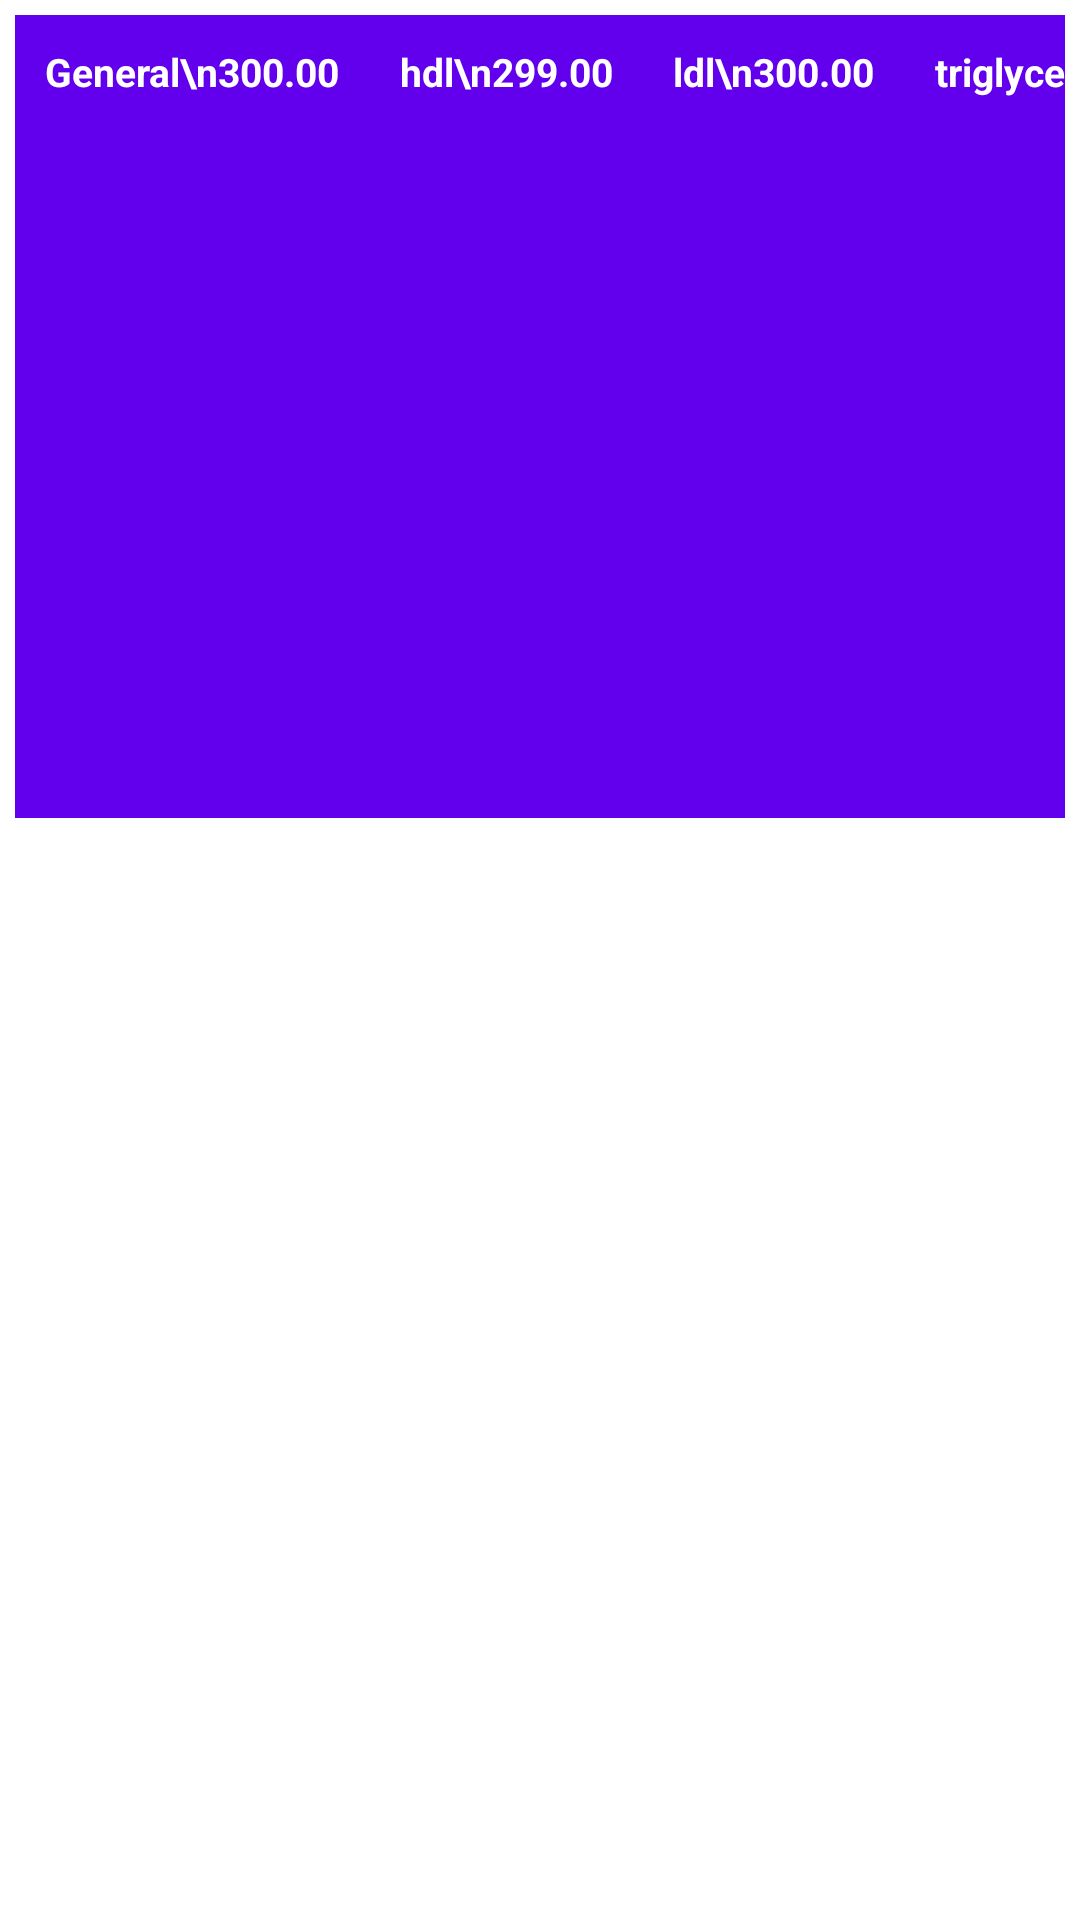

This screen was rendered from an Android layout file. Write that file and the resources it references.
<!-- AndroidManifest.xml: application theme Theme.CholesterolControl -->
<!-- res/layout/test_card.xml -->
<?xml version="1.0" encoding="utf-8"?>
<androidx.appcompat.widget.LinearLayoutCompat xmlns:android="http://schemas.android.com/apk/res/android"
    android:layout_width="match_parent"
    android:layout_height="wrap_content"
    android:padding="5dp"
    android:orientation="vertical">


    <androidx.appcompat.widget.LinearLayoutCompat
        android:layout_width="match_parent"
        android:layout_height="wrap_content"
        android:background="@color/purple_500">
        <TextView
            android:layout_width="wrap_content"
            android:layout_height="wrap_content"
            android:id="@+id/dateTest"
            android:layout_weight="1"
            android:text="Date\n11/12/2021"
            android:gravity="center"
            android:textSize="13dp"
            android:textColor="@color/white"
            android:textStyle="bold"
            android:padding="10dp"/>
        <TextView
            android:layout_width="wrap_content"
            android:layout_height="wrap_content"
            android:id="@+id/general"
            android:text="General\n300.00"
            android:textSize="13dp"
            android:gravity="center"
            android:textColor="@color/white"
            android:textStyle="bold"
            android:padding="10dp"/>
        <TextView
            android:layout_width="wrap_content"
            android:layout_height="wrap_content"
            android:id="@+id/hdl"
            android:text="hdl\n299.00"
            android:gravity="center"
            android:textSize="13dp"
            android:textColor="@color/white"
            android:textStyle="bold"
            android:padding="10dp"/>
        <TextView
            android:layout_width="wrap_content"
            android:layout_height="wrap_content"
            android:id="@+id/ldl"
            android:text="ldl\n300.00"
            android:gravity="center"
            android:textSize="13dp"
            android:textColor="@color/white"
            android:textStyle="bold"
            android:padding="10dp"/>
        <TextView
            android:layout_width="wrap_content"
            android:layout_height="wrap_content"
            android:id="@+id/triglycerides"
            android:text="triglycerides\n300.00"
            android:gravity="center"
            android:textSize="13dp"
            android:textColor="@color/white"
            android:textStyle="bold"
            android:padding="10dp"/>
    </androidx.appcompat.widget.LinearLayoutCompat>


</androidx.appcompat.widget.LinearLayoutCompat>
<!-- resources referenced by this layout -->
<resources>
  <style name="Theme.CholesterolControl" parent="Theme.MaterialComponents.DayNight.DarkActionBar">
          
          <item name="colorPrimary">@color/purple_500</item>
          <item name="colorPrimaryVariant">@color/purple_700</item>
          <item name="colorOnPrimary">@color/white</item>
          
          <item name="colorSecondary">@color/teal_200</item>
          <item name="colorSecondaryVariant">@color/teal_700</item>
          <item name="colorOnSecondary">@color/black</item>
          
          <item name="android:statusBarColor" tools:targetApi="l">?attr/colorPrimaryVariant</item>
          
      </style>
  <!-- not gathered from this repository: default colours our renderer supplied (Android Studio template values) -->
  <color name="purple_500">#FF6200EE</color>
  <color name="purple_700">#FF3700B3</color>
  <color name="teal_200">#FF03DAC5</color>
  <color name="teal_700">#FF018786</color>
  <color name="black">#FF000000</color>
  <color name="white">#FFFFFFFF</color>
</resources>
